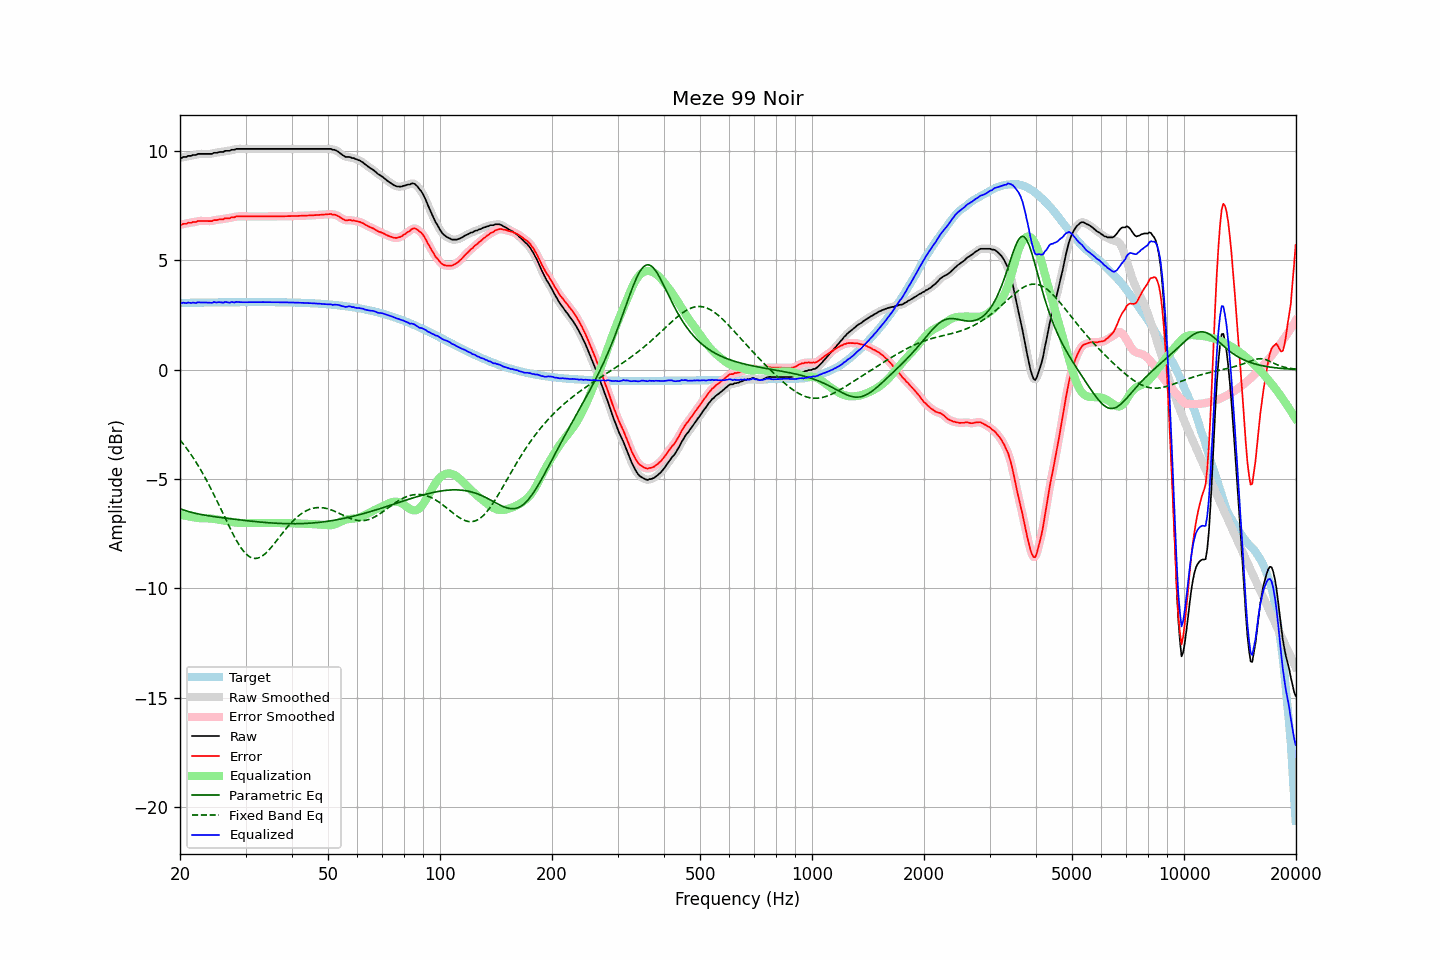

Source data for this figure (header and first rows):
frequency, raw, error, smoothed, error_smoothed, equalization, parametric_eq, fixed_band_eq, equalized_raw, equalized_smoothed, target
20.00, 9.70, 6.65, 9.70, 6.64, -6.63, -6.36, -3.21, 3.07, 3.06, 3.06
20.20, 9.68, 6.63, 9.71, 6.65, -6.65, -6.39, -3.30, 3.04, 3.06, 3.06
20.40, 9.73, 6.68, 9.72, 6.66, -6.66, -6.41, -3.40, 3.07, 3.05, 3.06
20.61, 9.73, 6.67, 9.73, 6.67, -6.68, -6.44, -3.49, 3.05, 3.05, 3.06
20.81, 9.73, 6.67, 9.76, 6.70, -6.69, -6.46, -3.59, 3.04, 3.06, 3.06
21.02, 9.78, 6.72, 9.76, 6.70, -6.71, -6.48, -3.69, 3.08, 3.06, 3.06
21.23, 9.78, 6.72, 9.78, 6.72, -6.72, -6.50, -3.79, 3.06, 3.06, 3.06
21.44, 9.78, 6.72, 9.80, 6.74, -6.73, -6.52, -3.90, 3.05, 3.07, 3.06
21.66, 9.82, 6.76, 9.81, 6.74, -6.75, -6.54, -4.01, 3.07, 3.06, 3.06
21.87, 9.82, 6.76, 9.82, 6.76, -6.76, -6.56, -4.12, 3.06, 3.06, 3.07
22.09, 9.82, 6.76, 9.84, 6.78, -6.78, -6.58, -4.23, 3.05, 3.07, 3.07
22.31, 9.87, 6.81, 9.86, 6.79, -6.79, -6.59, -4.35, 3.09, 3.07, 3.07
22.54, 9.87, 6.80, 9.87, 6.80, -6.79, -6.61, -4.47, 3.08, 3.08, 3.07
22.76, 9.87, 6.80, 9.88, 6.81, -6.80, -6.62, -4.60, 3.08, 3.08, 3.07
22.99, 9.87, 6.80, 9.87, 6.80, -6.80, -6.64, -4.73, 3.07, 3.07, 3.07
23.22, 9.87, 6.80, 9.87, 6.80, -6.80, -6.65, -4.86, 3.07, 3.07, 3.07
23.45, 9.87, 6.80, 9.87, 6.80, -6.80, -6.66, -4.99, 3.07, 3.07, 3.07
23.69, 9.87, 6.80, 9.87, 6.80, -6.80, -6.68, -5.13, 3.07, 3.07, 3.07
23.92, 9.87, 6.80, 9.87, 6.79, -6.81, -6.69, -5.27, 3.07, 3.06, 3.07
24.16, 9.87, 6.80, 9.88, 6.80, -6.81, -6.70, -5.41, 3.06, 3.07, 3.08
24.40, 9.87, 6.80, 9.89, 6.81, -6.82, -6.71, -5.56, 3.06, 3.07, 3.08
24.65, 9.92, 6.85, 9.90, 6.83, -6.83, -6.72, -5.70, 3.10, 3.08, 3.08
24.89, 9.92, 6.85, 9.92, 6.84, -6.84, -6.73, -5.85, 3.09, 3.08, 3.08
25.14, 9.92, 6.84, 9.94, 6.86, -6.85, -6.74, -6.00, 3.07, 3.09, 3.08
25.39, 9.95, 6.87, 9.95, 6.87, -6.86, -6.75, -6.16, 3.09, 3.08, 3.08
25.65, 9.96, 6.88, 9.95, 6.87, -6.88, -6.76, -6.31, 3.09, 3.08, 3.08
25.91, 9.96, 6.88, 9.97, 6.89, -6.89, -6.77, -6.47, 3.08, 3.08, 3.08
26.16, 9.96, 6.88, 9.98, 6.90, -6.90, -6.78, -6.62, 3.07, 3.08, 3.08
26.43, 10.01, 6.93, 10.00, 6.91, -6.91, -6.79, -6.78, 3.10, 3.09, 3.08
26.69, 10.01, 6.93, 10.01, 6.92, -6.92, -6.80, -6.93, 3.09, 3.08, 3.08
26.96, 10.01, 6.93, 10.02, 6.94, -6.94, -6.81, -7.08, 3.08, 3.09, 3.09
27.23, 10.01, 6.93, 10.03, 6.94, -6.95, -6.82, -7.24, 3.06, 3.08, 3.09
27.50, 10.06, 6.98, 10.04, 6.96, -6.96, -6.83, -7.38, 3.10, 3.08, 3.09
27.77, 10.06, 6.98, 10.06, 6.98, -6.98, -6.84, -7.53, 3.09, 3.09, 3.09
28.05, 10.06, 6.98, 10.08, 6.99, -6.99, -6.84, -7.67, 3.08, 3.09, 3.09
28.33, 10.10, 7.02, 10.09, 7.00, -7.00, -6.85, -7.80, 3.11, 3.09, 3.09
28.62, 10.10, 7.01, 10.10, 7.01, -7.01, -6.86, -7.92, 3.10, 3.10, 3.09
28.90, 10.10, 7.01, 10.11, 7.02, -7.01, -6.87, -8.04, 3.09, 3.10, 3.09
29.19, 10.10, 7.01, 10.10, 7.01, -7.02, -6.88, -8.15, 3.09, 3.09, 3.09
29.48, 10.10, 7.01, 10.10, 7.01, -7.02, -6.89, -8.25, 3.09, 3.09, 3.09
29.78, 10.10, 7.01, 10.10, 7.01, -7.02, -6.90, -8.34, 3.09, 3.09, 3.09
30.08, 10.10, 7.01, 10.10, 7.01, -7.01, -6.90, -8.42, 3.09, 3.09, 3.09
30.38, 10.10, 7.01, 10.10, 7.01, -7.01, -6.91, -8.49, 3.09, 3.09, 3.09
30.68, 10.10, 7.01, 10.10, 7.01, -7.01, -6.92, -8.54, 3.09, 3.09, 3.09
30.99, 10.10, 7.01, 10.10, 7.01, -7.01, -6.93, -8.59, 3.09, 3.09, 3.09
31.30, 10.10, 7.01, 10.10, 7.01, -7.01, -6.94, -8.62, 3.09, 3.09, 3.09
31.61, 10.10, 7.01, 10.10, 7.01, -7.01, -6.94, -8.63, 3.09, 3.09, 3.09
31.93, 10.10, 7.01, 10.10, 7.01, -7.01, -6.95, -8.64, 3.09, 3.09, 3.09
32.24, 10.10, 7.01, 10.10, 7.01, -7.01, -6.96, -8.63, 3.09, 3.09, 3.09
32.57, 10.10, 7.01, 10.10, 7.01, -7.01, -6.97, -8.61, 3.09, 3.09, 3.09
32.89, 10.10, 7.01, 10.10, 7.01, -7.01, -6.97, -8.57, 3.09, 3.09, 3.09
33.22, 10.10, 7.01, 10.10, 7.01, -7.01, -6.98, -8.53, 3.09, 3.09, 3.09
33.55, 10.10, 7.01, 10.10, 7.01, -7.01, -6.99, -8.48, 3.09, 3.09, 3.09
33.89, 10.10, 7.01, 10.10, 7.01, -7.01, -6.99, -8.42, 3.09, 3.09, 3.09
34.23, 10.10, 7.01, 10.10, 7.01, -7.01, -7.00, -8.35, 3.09, 3.09, 3.09
34.57, 10.10, 7.01, 10.10, 7.01, -7.01, -7.00, -8.27, 3.09, 3.09, 3.09
34.92, 10.10, 7.01, 10.10, 7.01, -7.01, -7.01, -8.19, 3.09, 3.09, 3.09
35.27, 10.10, 7.01, 10.10, 7.01, -7.01, -7.01, -8.11, 3.09, 3.09, 3.09
35.62, 10.10, 7.01, 10.10, 7.01, -7.01, -7.02, -8.02, 3.09, 3.09, 3.09
35.97, 10.10, 7.02, 10.10, 7.02, -7.02, -7.02, -7.93, 3.09, 3.09, 3.09
... 635 more rows
